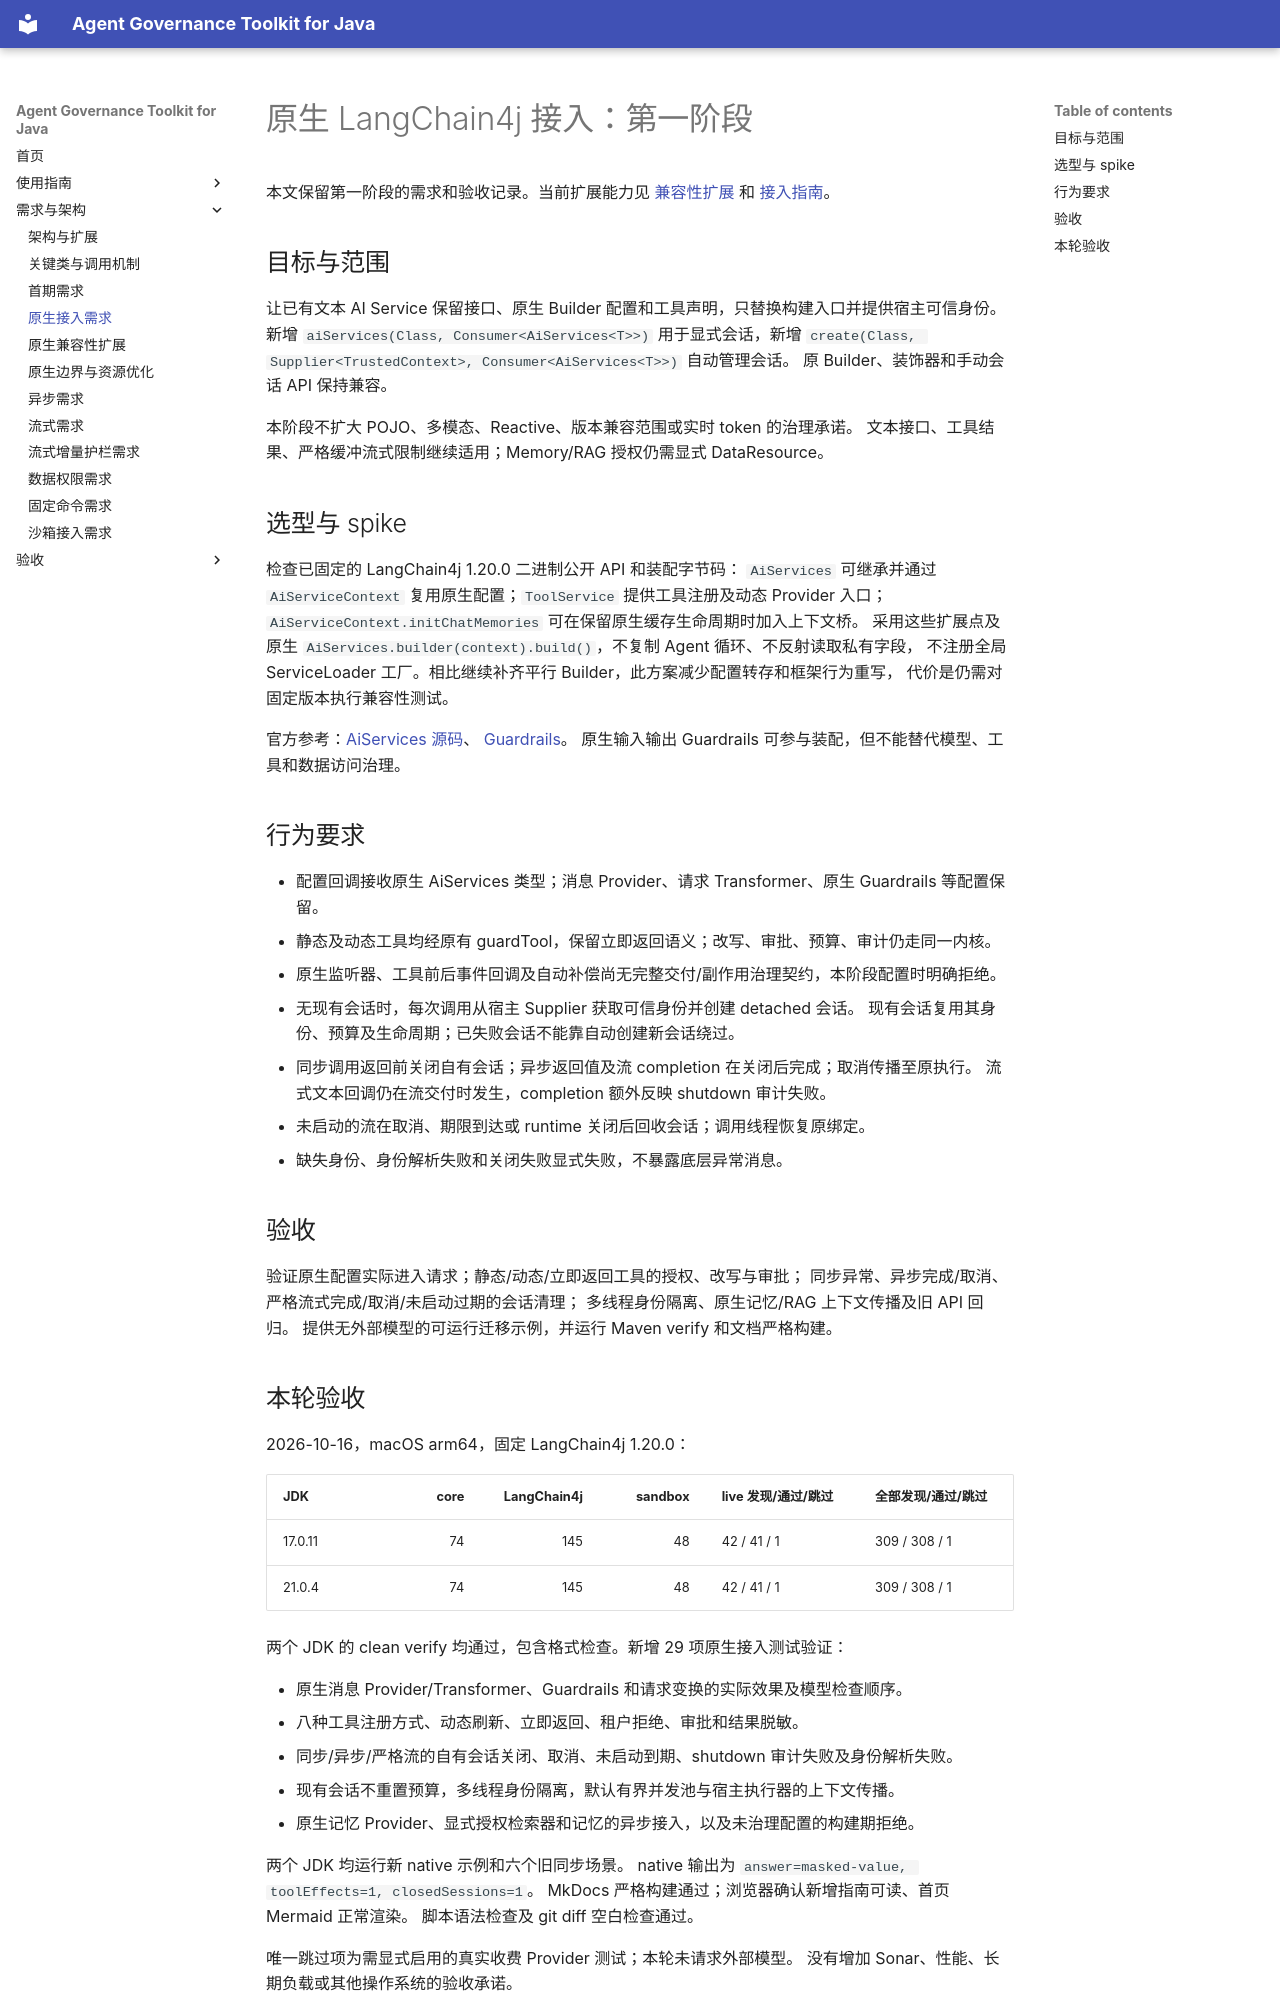

repository: umuo/agent-governance-toolkit-4j · page: native-integration-requirements/index.html · generator: mkdocs

# 原生 LangChain4j 接入：第一阶段

本文保留第一阶段的需求和验收记录。当前扩展能力见 [兼容性扩展](native-compatibility-requirements.md) 和 [接入指南](native-integration-guide.md)。

## 目标与范围

让已有文本 AI Service 保留接口、原生 Builder 配置和工具声明，只替换构建入口并提供宿主可信身份。
新增 `aiServices(Class, Consumer<AiServices<T>>)` 用于显式会话，新增
`create(Class, Supplier<TrustedContext>, Consumer<AiServices<T>>)` 自动管理会话。
原 Builder、装饰器和手动会话 API 保持兼容。

本阶段不扩大 POJO、多模态、Reactive、版本兼容范围或实时 token 的治理承诺。
文本接口、工具结果、严格缓冲流式限制继续适用；Memory/RAG 授权仍需显式 DataResource。

## 选型与 spike

检查已固定的 LangChain4j 1.20.0 二进制公开 API 和装配字节码：
`AiServices` 可继承并通过 `AiServiceContext` 复用原生配置；`ToolService` 提供工具注册及动态 Provider 入口；
`AiServiceContext.initChatMemories` 可在保留原生缓存生命周期时加入上下文桥。
采用这些扩展点及原生 `AiServices.builder(context).build()`，不复制 Agent 循环、不反射读取私有字段，
不注册全局 ServiceLoader 工厂。相比继续补齐平行 Builder，此方案减少配置转存和框架行为重写，
代价是仍需对固定版本执行兼容性测试。

官方参考：[AiServices 源码](https://github.com/langchain4j/langchain4j/blob/1.20.0/langchain4j/src/main/java/dev/langchain4j/service/AiServices.java)、
[Guardrails](https://docs.langchain4j.dev/tutorials/guardrails/)。
原生输入输出 Guardrails 可参与装配，但不能替代模型、工具和数据访问治理。

## 行为要求

- 配置回调接收原生 AiServices 类型；消息 Provider、请求 Transformer、原生 Guardrails 等配置保留。
- 静态及动态工具均经原有 guardTool，保留立即返回语义；改写、审批、预算、审计仍走同一内核。
- 原生监听器、工具前后事件回调及自动补偿尚无完整交付/副作用治理契约，本阶段配置时明确拒绝。
- 无现有会话时，每次调用从宿主 Supplier 获取可信身份并创建 detached 会话。
  现有会话复用其身份、预算及生命周期；已失败会话不能靠自动创建新会话绕过。
- 同步调用返回前关闭自有会话；异步返回值及流 completion 在关闭后完成；取消传播至原执行。
  流式文本回调仍在流交付时发生，completion 额外反映 shutdown 审计失败。
- 未启动的流在取消、期限到达或 runtime 关闭后回收会话；调用线程恢复原绑定。
- 缺失身份、身份解析失败和关闭失败显式失败，不暴露底层异常消息。

## 验收

验证原生配置实际进入请求；静态/动态/立即返回工具的授权、改写与审批；
同步异常、异步完成/取消、严格流式完成/取消/未启动过期的会话清理；
多线程身份隔离、原生记忆/RAG 上下文传播及旧 API 回归。
提供无外部模型的可运行迁移示例，并运行 Maven verify 和文档严格构建。
